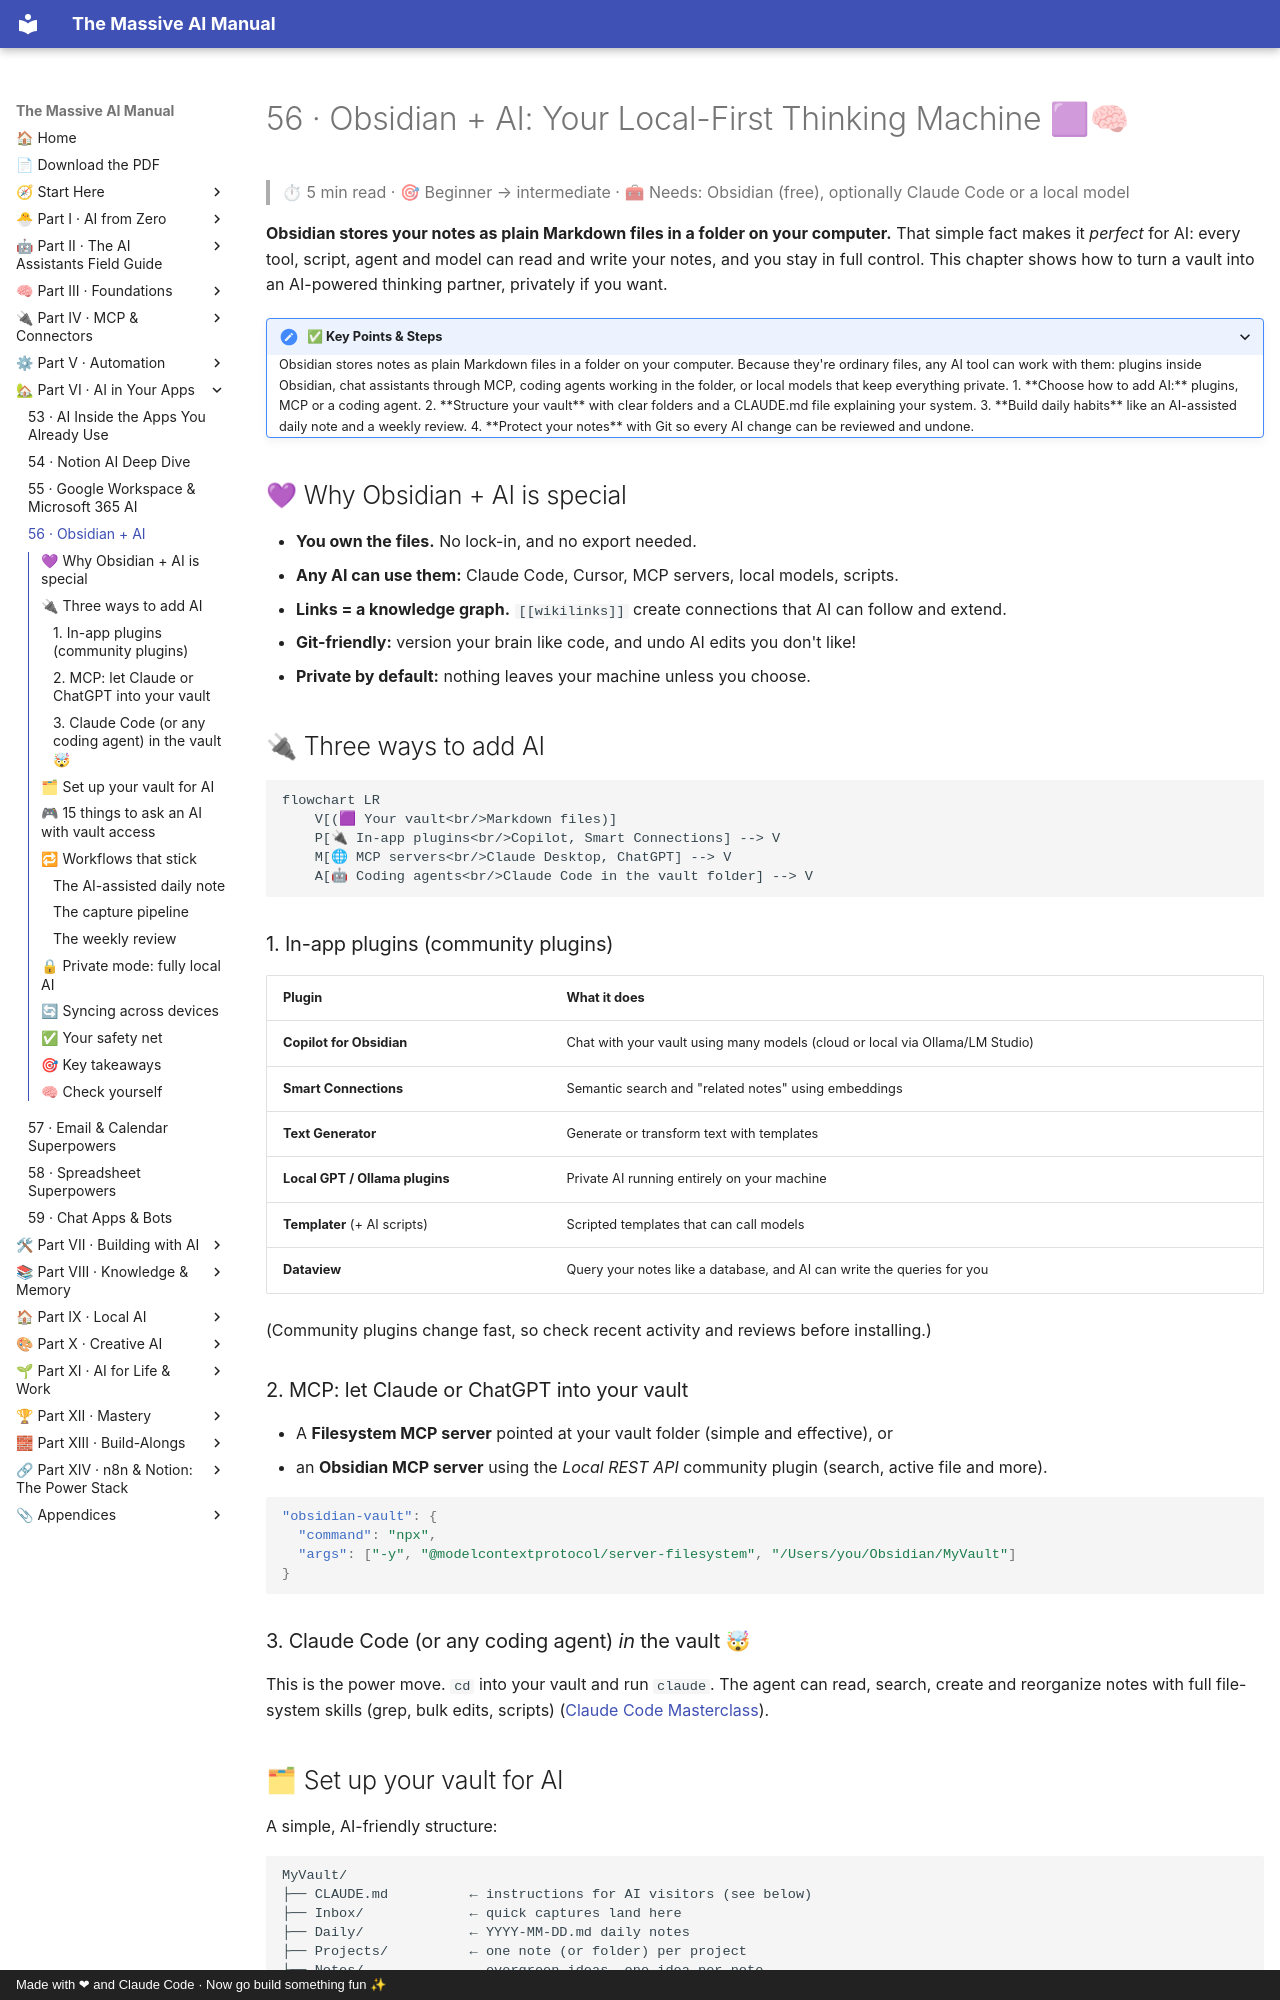

repository: Axmann8/AI_For_Advanced_Beginners · page: part-6-ai-in-your-apps/56-obsidian-and-ai/index.html · generator: mkdocs · copyright: Made with ❤ and Claude Code · Now go build something fun ✨

# 56 · Obsidian + AI: Your Local-First Thinking Machine 🟪🧠

> ⏱ 5 min read · 🎯 Beginner → intermediate · 🧰 Needs: Obsidian (free), optionally Claude Code or a local model

**Obsidian stores your notes as plain Markdown files in a folder on your computer.** That simple fact makes it *perfect* for
AI: every tool, script, agent and model can read and write your notes, and you stay in full control. This chapter shows how
to turn a vault into an AI-powered thinking partner, privately if you want.

<details class="keypoints" open>
<summary>✅ Key Points & Steps</summary>

Obsidian stores notes as plain Markdown files in a folder on your computer. Because they're ordinary files, any AI tool can work with them: plugins inside Obsidian, chat assistants through MCP, coding agents working in the folder, or local models that keep everything private.

1. **Choose how to add AI:** plugins, MCP or a coding agent.
2. **Structure your vault** with clear folders and a CLAUDE.md file explaining your system.
3. **Build daily habits** like an AI-assisted daily note and a weekly review.
4. **Protect your notes** with Git so every AI change can be reviewed and undone.

</details>

<!-- in-this-chapter -->

## 💜 Why Obsidian + AI is special

- **You own the files.** No lock-in, and no export needed.
- **Any AI can use them:** Claude Code, Cursor, MCP servers, local models, scripts.
- **Links = a knowledge graph.** `[[wikilinks]]` create connections that AI can follow and extend.
- **Git-friendly:** version your brain like code, and undo AI edits you don't like!
- **Private by default:** nothing leaves your machine unless you choose.

## 🔌 Three ways to add AI

```mermaid
flowchart LR
    V[(🟪 Your vault<br/>Markdown files)]
    P[🔌 In-app plugins<br/>Copilot, Smart Connections] --> V
    M[🌐 MCP servers<br/>Claude Desktop, ChatGPT] --> V
    A[🤖 Coding agents<br/>Claude Code in the vault folder] --> V
```

### 1. In-app plugins (community plugins)

| Plugin | What it does |
|---|---|
| **Copilot for Obsidian** | Chat with your vault using many models (cloud or local via Ollama/LM Studio) |
| **Smart Connections** | Semantic search and "related notes" using embeddings |
| **Text Generator** | Generate or transform text with templates |
| **Local GPT / Ollama plugins** | Private AI running entirely on your machine |
| **Templater** (+ AI scripts) | Scripted templates that can call models |
| **Dataview** | Query your notes like a database, and AI can write the queries for you |

(Community plugins change fast, so check recent activity and reviews before installing.)

### 2. MCP: let Claude or ChatGPT into your vault

- A **Filesystem MCP server** pointed at your vault folder (simple and effective), or
- an **Obsidian MCP server** using the *Local REST API* community plugin (search, active file and more).

```json
"obsidian-vault": {
  "command": "npx",
  "args": ["-y", "@modelcontextprotocol/server-filesystem", "/Users/you/Obsidian/MyVault"]
}
```

### 3. Claude Code (or any coding agent) *in* the vault 🤯

This is the power move. `cd` into your vault and run `claude`. The agent can read, search, create and reorganize notes with
full file-system skills (grep, bulk edits, scripts) ([Claude Code Masterclass](../part-7-building-with-ai/62-claude-code-masterclass.md)).
